Photos from the image-classification dataset "crops" in the GitHub repository muhammad-zainal-muttaqin/Anylabel. Its 2 classes are: ripe, unripe.

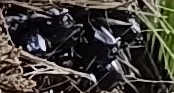
Label: unripe

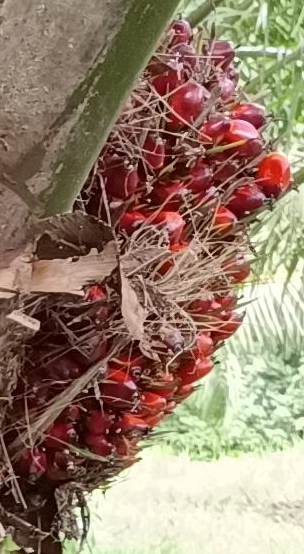
Label: ripe

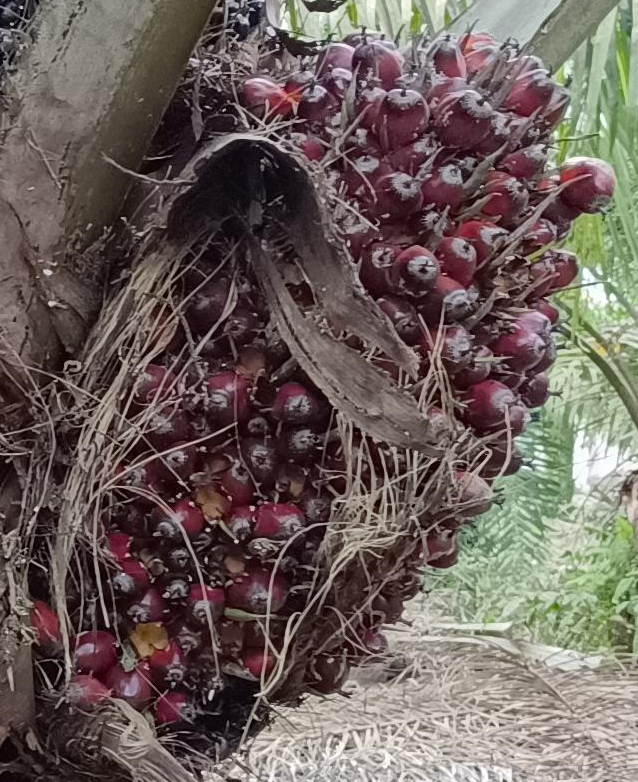
Label: ripe

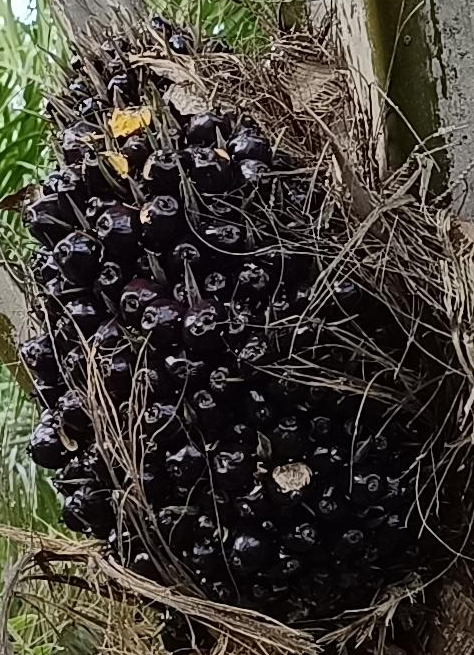
Label: unripe

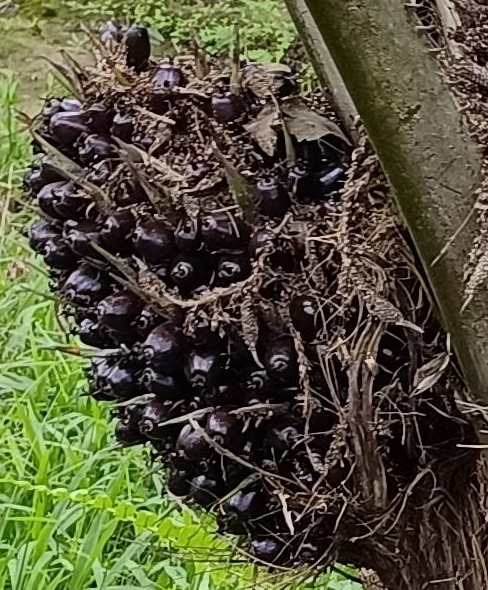
Label: unripe

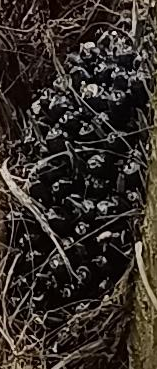
Label: unripe
